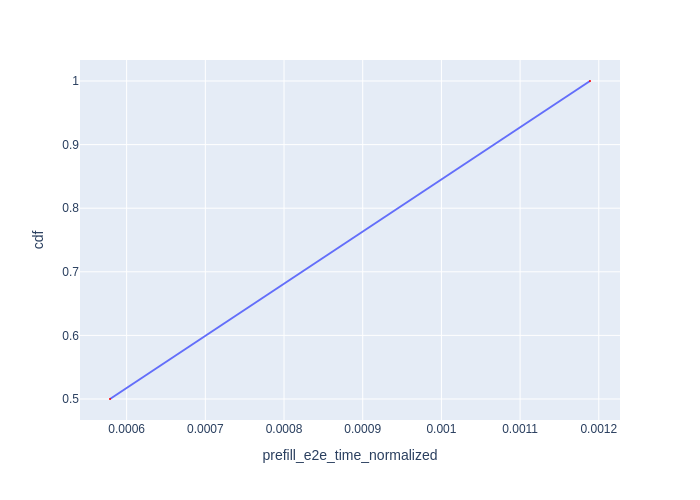

Values plotted in this chart, from the file beside it:
Request Id, prefill_e2e_time_normalized, cdf
0_0, 0.0005789, 0.5
0_1, 0.001189, 1.0
